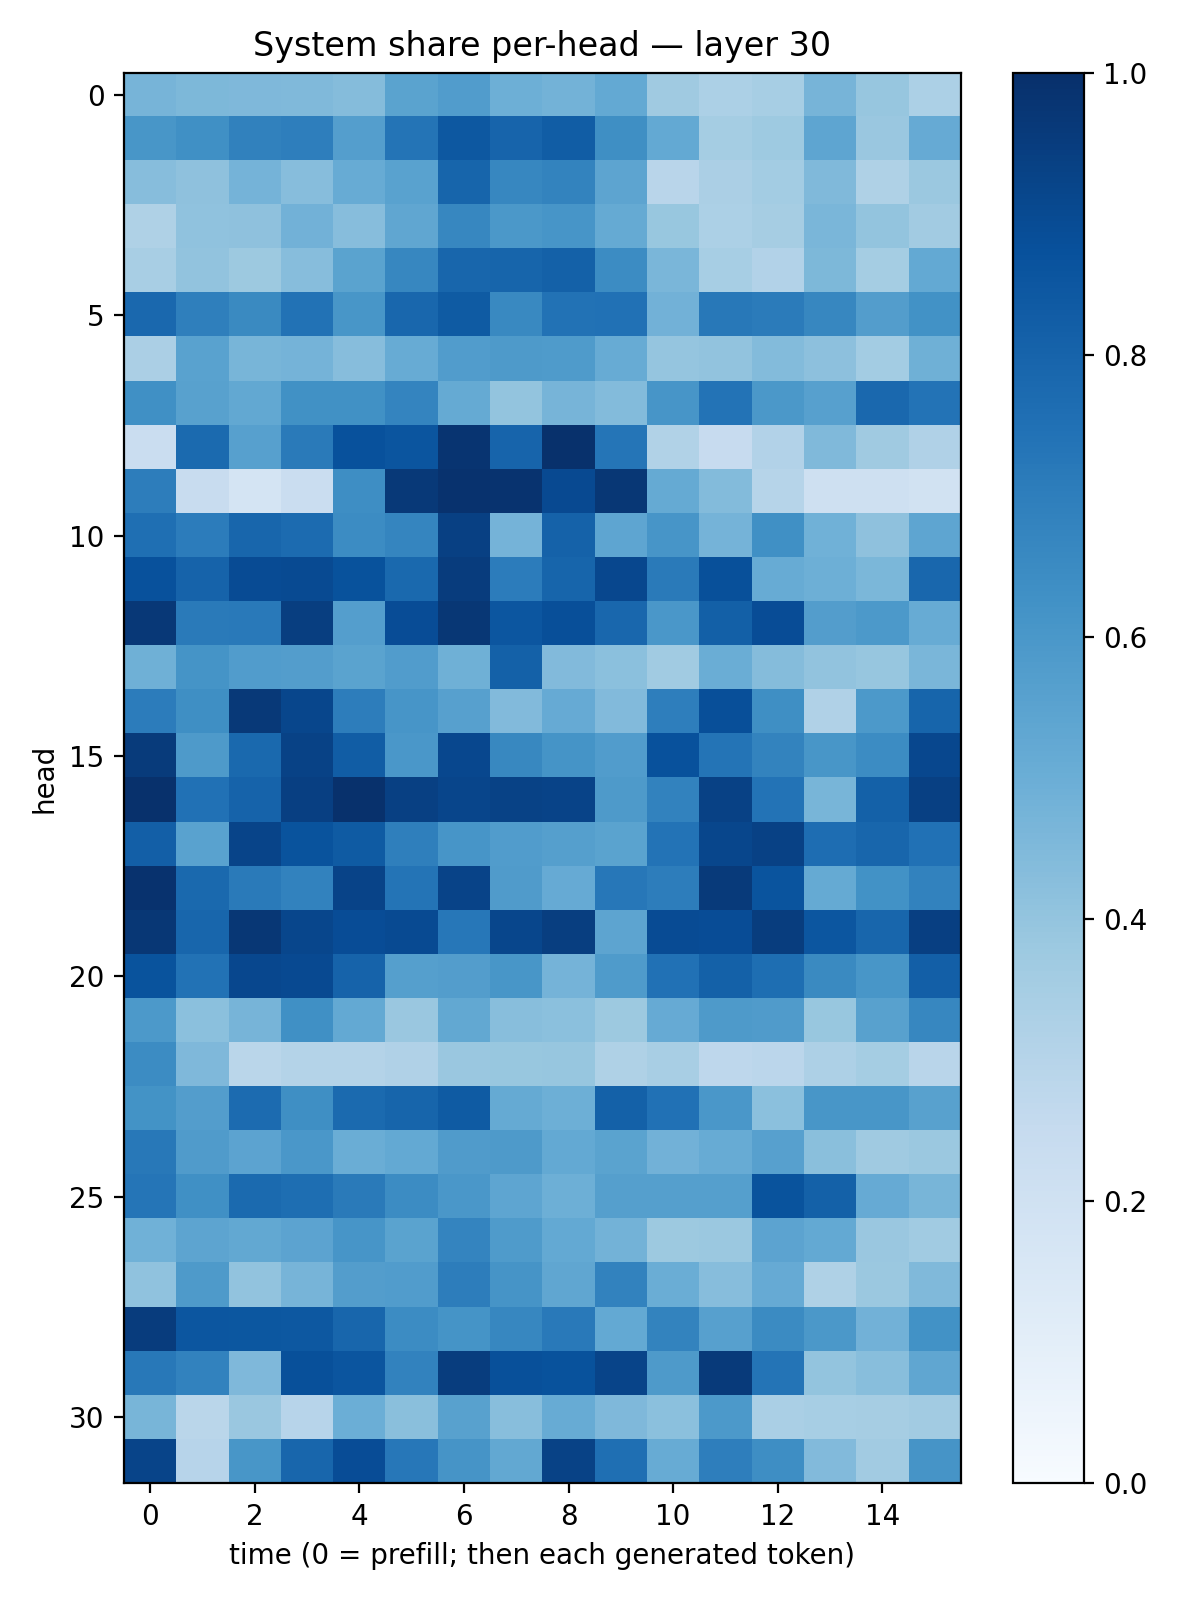

The data file committed next to this chart (first rows):
0.47093862, 0.45343024, 0.45237607, 0.4476914, 0.43530938, 0.55025893, 0.57639384, 0.4948855, 0.47731754, 0.5207457, 0.36758187, 0.32869077, 0.34537673, 0.46957263, 0.3944115, 0.33036363
0.6036, 0.6309, 0.6864, 0.6983, 0.569, 0.7363, 0.8444, 0.7978, 0.8265, 0.633, 0.5212, 0.3537, 0.3732, 0.5386, 0.3846, 0.5144
0.4309, 0.4104, 0.4754, 0.4308, 0.5081, 0.5517, 0.7965, 0.6673, 0.6788, 0.5415, 0.2926, 0.3326, 0.3557, 0.4487, 0.3217, 0.3819
0.3237, 0.4087, 0.4102, 0.4837, 0.4335, 0.5315, 0.6661, 0.597, 0.6085, 0.5157, 0.3871, 0.3301, 0.348, 0.4646, 0.4004, 0.3596
0.3433, 0.4043, 0.3765, 0.4333, 0.5502, 0.6653, 0.7923, 0.7932, 0.8087, 0.6484, 0.4618, 0.3455, 0.311, 0.4545, 0.3538, 0.5223
0.7823, 0.692, 0.6557, 0.7443, 0.6023, 0.789, 0.8353, 0.6589, 0.7445, 0.7468, 0.4822, 0.7215, 0.7102, 0.6666, 0.5725, 0.6242
0.3341, 0.5543, 0.4658, 0.476, 0.4327, 0.5115, 0.5764, 0.5889, 0.5824, 0.5102, 0.3979, 0.4048, 0.4391, 0.4146, 0.3561, 0.4911
0.6305, 0.5584, 0.5266, 0.6256, 0.6287, 0.6748, 0.5172, 0.4021, 0.4711, 0.4381, 0.6058, 0.74, 0.5971, 0.5606, 0.7814, 0.7409
0.2286, 0.7757, 0.5596, 0.714, 0.8731, 0.8576, 0.9838, 0.798, 0.9949, 0.7337, 0.3151, 0.2425, 0.3118, 0.4482, 0.369, 0.3197
0.6997, 0.2377, 0.1727, 0.2279, 0.6368, 0.9634, 0.9906, 0.9862, 0.8985, 0.9719, 0.5167, 0.4387, 0.3002, 0.2092, 0.2049, 0.1875
0.7564, 0.7033, 0.7903, 0.772, 0.6481, 0.6685, 0.935, 0.4749, 0.8066, 0.5361, 0.6092, 0.4751, 0.6303, 0.4864, 0.4119, 0.5372
0.8712, 0.8022, 0.8944, 0.8958, 0.87, 0.7805, 0.9519, 0.7045, 0.7933, 0.9083, 0.7134, 0.876, 0.5109, 0.4957, 0.4575, 0.7855
0.9686, 0.7113, 0.7153, 0.9433, 0.5702, 0.8874, 0.9696, 0.8531, 0.8823, 0.7872, 0.6004, 0.8151, 0.8878, 0.5706, 0.5923, 0.5091
0.489, 0.6158, 0.5763, 0.5706, 0.5485, 0.5757, 0.4902, 0.8123, 0.4426, 0.4199, 0.365, 0.5013, 0.4367, 0.406, 0.3935, 0.463
0.7033, 0.6367, 0.9628, 0.9103, 0.6997, 0.6084, 0.5607, 0.4445, 0.5152, 0.4414, 0.6968, 0.882, 0.634, 0.3197, 0.5904, 0.7943
0.9556, 0.5875, 0.7808, 0.9267, 0.8243, 0.6006, 0.9066, 0.6622, 0.6172, 0.575, 0.8748, 0.7364, 0.6764, 0.6045, 0.6476, 0.9076
0.9932, 0.7466, 0.8021, 0.9384, 0.9937, 0.9364, 0.9156, 0.9261, 0.9251, 0.5862, 0.6802, 0.9326, 0.7417, 0.4658, 0.8104, 0.9341
0.8168, 0.5545, 0.921, 0.8651, 0.8328, 0.6918, 0.6057, 0.5779, 0.5657, 0.5478, 0.7409, 0.9118, 0.9315, 0.7638, 0.7894, 0.7483
0.989, 0.7806, 0.7114, 0.6805, 0.9234, 0.7374, 0.9236, 0.5785, 0.5121, 0.7227, 0.7028, 0.9599, 0.8632, 0.5188, 0.6215, 0.682
0.9721, 0.7899, 0.9715, 0.9129, 0.8884, 0.8978, 0.7266, 0.9103, 0.9425, 0.54, 0.8942, 0.8887, 0.9485, 0.8551, 0.7919, 0.94
0.8664, 0.7445, 0.9101, 0.9006, 0.8025, 0.5645, 0.5736, 0.6031, 0.4746, 0.5827, 0.7493, 0.8108, 0.7585, 0.6561, 0.6032, 0.817
0.5928, 0.419, 0.4718, 0.6312, 0.5216, 0.3856, 0.5244, 0.4258, 0.4211, 0.3778, 0.5155, 0.5889, 0.5791, 0.3905, 0.5567, 0.6644
0.645, 0.4504, 0.2856, 0.3083, 0.3057, 0.3191, 0.384, 0.3884, 0.3932, 0.3207, 0.3414, 0.2765, 0.2818, 0.3278, 0.3548, 0.2916
0.6189, 0.5739, 0.7709, 0.6363, 0.774, 0.7966, 0.8352, 0.516, 0.4923, 0.8098, 0.7472, 0.5984, 0.4201, 0.6043, 0.6049, 0.5566
0.7209, 0.581, 0.5439, 0.5981, 0.5002, 0.5198, 0.5814, 0.5882, 0.5209, 0.5485, 0.4833, 0.5116, 0.5605, 0.4241, 0.3694, 0.3826
0.7325, 0.631, 0.7767, 0.7599, 0.7147, 0.6447, 0.6006, 0.5381, 0.4945, 0.5636, 0.5639, 0.5636, 0.8666, 0.8115, 0.5124, 0.4665
0.4865, 0.5403, 0.5273, 0.5438, 0.6058, 0.5487, 0.6734, 0.5838, 0.522, 0.4801, 0.3753, 0.3823, 0.5462, 0.5204, 0.3858, 0.3641
0.4064, 0.5876, 0.4061, 0.4709, 0.5718, 0.5768, 0.6996, 0.6118, 0.5313, 0.6816, 0.5005, 0.4324, 0.5126, 0.324, 0.3827, 0.446
0.951, 0.8545, 0.8505, 0.8442, 0.7927, 0.6477, 0.6137, 0.6676, 0.7162, 0.5218, 0.6768, 0.5624, 0.6521, 0.5956, 0.4829, 0.6217
0.7211, 0.6834, 0.4509, 0.8784, 0.8558, 0.6825, 0.9465, 0.8757, 0.8672, 0.9201, 0.5896, 0.9597, 0.7368, 0.3996, 0.427, 0.5347
0.4665, 0.288, 0.3845, 0.2938, 0.4964, 0.4243, 0.557, 0.4296, 0.5108, 0.4493, 0.4218, 0.5924, 0.339, 0.346, 0.3495, 0.3615
0.9208, 0.2965, 0.6044, 0.7908, 0.8878, 0.7248, 0.6121, 0.5253, 0.9289, 0.7551, 0.5084, 0.698, 0.6382, 0.4433, 0.3618, 0.6104
